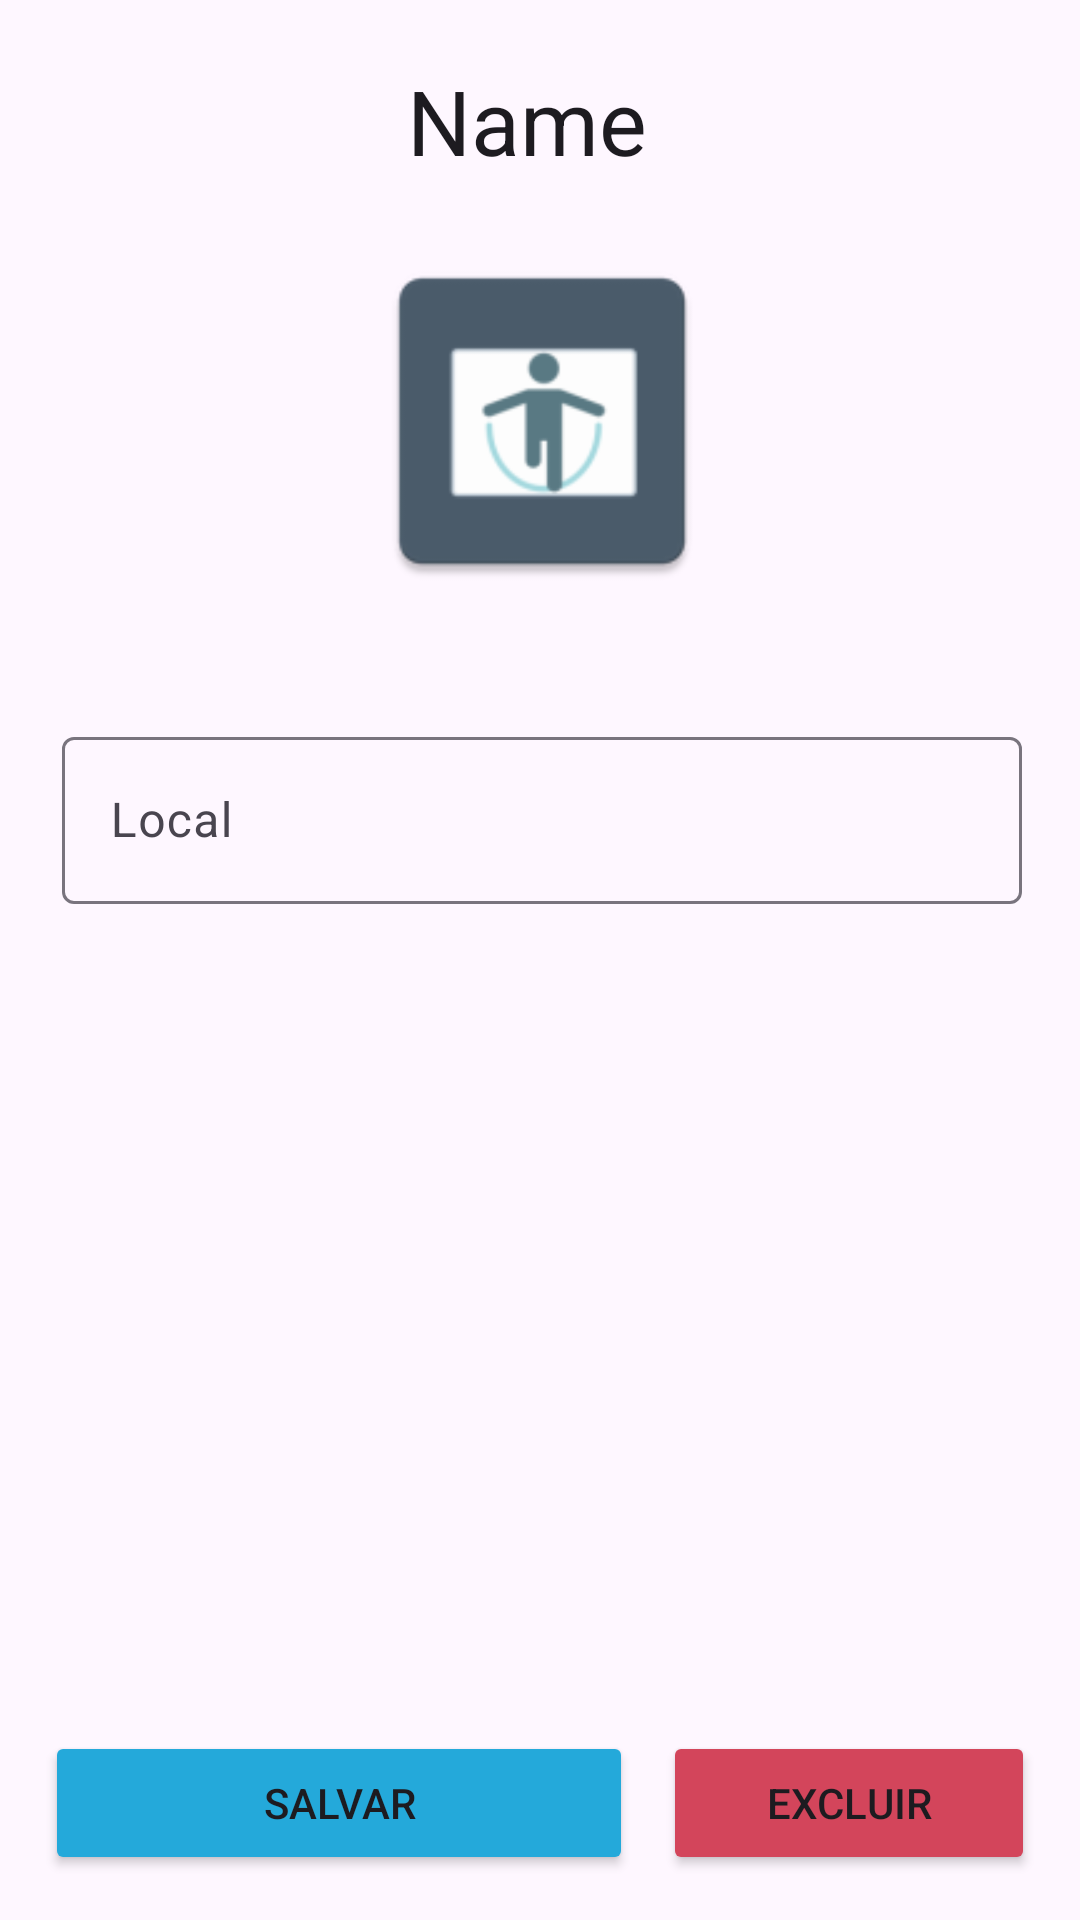

Here is an Android app screen rendered from its layout file. Give the layout XML and the strings, colors and styles it references.
<!-- AndroidManifest.xml: application theme Theme.TOPETS -->
<!-- res/layout/activity_edit_physical.xml -->
<?xml version="1.0" encoding="utf-8"?>
<androidx.constraintlayout.widget.ConstraintLayout xmlns:android="http://schemas.android.com/apk/res/android"
    xmlns:app="http://schemas.android.com/apk/res-auto"
    xmlns:tools="http://schemas.android.com/tools"
    android:layout_width="match_parent"
    android:layout_height="match_parent"
    tools:context=".EditPhysicalActivity">

    <LinearLayout
        android:id="@+id/title"
        android:layout_width="320dp"
        android:layout_height="wrap_content"
        android:orientation="vertical"
        android:layout_marginStart="1dp"
        android:layout_marginTop="20dp"

        android:gravity="center"
        app:layout_constraintEnd_toEndOf="parent"
        app:layout_constraintHorizontal_bias="0.5"
        app:layout_constraintStart_toStartOf="parent"
        app:layout_constraintTop_toTopOf="parent"
        >

        <LinearLayout
            android:layout_width="wrap_content"
            android:layout_height="wrap_content"
            android:orientation="horizontal"
            >

            <EditText
                android:id="@+id/physicalActivityName"
                android:layout_width="wrap_content"
                android:layout_height="wrap_content"
                android:minWidth="90dp"
                android:maxWidth="150dp"
                android:layout_marginBottom="20dp"
                android:background="@null"
                android:inputType="text"
                android:text="Name"
                android:textSize="30sp"
                />

            <ImageView
                android:id="@+id/imageView4"
                android:layout_width="0dp"
                android:layout_height="wrap_content"
                android:layout_weight="1"
                android:src="@drawable/baseline_edit_24"
                app:tint="@color/diet_icon_background"

                />
        </LinearLayout>

        <ImageView
            android:id="@+id/imageView3"
            android:layout_width="120dp"
            android:layout_height="120dp"
            android:src="@mipmap/pa_icon"
            android:layout_marginBottom="40dp"
            />

        <com.google.android.material.textfield.TextInputLayout
            android:layout_width="match_parent"
            android:layout_height="wrap_content"
            android:layout_marginBottom="25dp">

            <com.google.android.material.textfield.TextInputEditText
                android:id="@+id/physicalActivityLocation"
                android:layout_width="match_parent"
                android:layout_height="wrap_content"
                android:hint="Local"
                android:singleLine="true"
                />
        </com.google.android.material.textfield.TextInputLayout>

    </LinearLayout>

    <LinearLayout
        android:layout_width="match_parent"
        android:layout_height="wrap_content"
        android:orientation="horizontal"
        app:layout_constraintBottom_toBottomOf="parent"
        app:layout_constraintStart_toStartOf="parent"
        android:layout_margin="10dp"
        >
        <Button
            android:id="@+id/saveButton"
            android:layout_width="wrap_content"
            android:layout_height="wrap_content"
            android:text="@string/save"
            android:backgroundTint="#24A9DA"
            android:layout_margin="5dp"
            android:layout_weight="3"
            />

        <Button
            android:id="@+id/deleteButton"
            android:layout_width="wrap_content"
            android:layout_height="wrap_content"
            android:text="@string/delete"
            android:layout_margin="5dp"
            android:layout_weight="1"
            android:backgroundTint="@color/delete_red_text"
            />
    </LinearLayout>

</androidx.constraintlayout.widget.ConstraintLayout>
<!-- resources referenced by this layout -->
<resources>
  <color name="delete_red_text">#D3455B</color>
  <color name="diet_icon_background">#4B5C6B</color>
  <!-- mipmap pa_icon: webp bitmap (mipmap-hdpi, 1208 bytes) -->
  <string name="delete">Excluir</string>
  <string name="save">Salvar</string>
  <style name="Theme.TOPETS" parent="Base.Theme.TOPETS" />
  <style name="Base.Theme.TOPETS" parent="Theme.Material3.DayNight.NoActionBar">
          
          
      </style>
</resources>
